Run: headless pygame with SDL's dummy video driver; simulated clock (each Clock.tick advances the game by its frame time, no real sleeping); random seed 0; keys injected as events and as key.get_pressed() state; mouse plan: one left click at the window centre at the start of phase 2, then a move to the lower-right quarter at the start of phase 3.
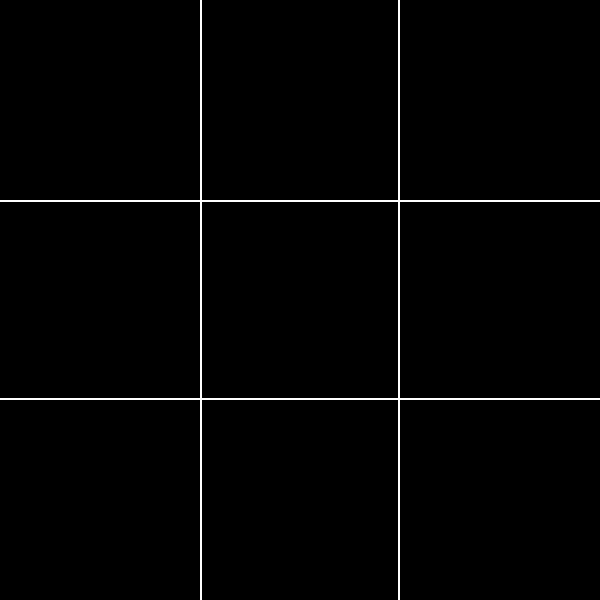
Frame 1 of 4 · flips 1–60 · no input
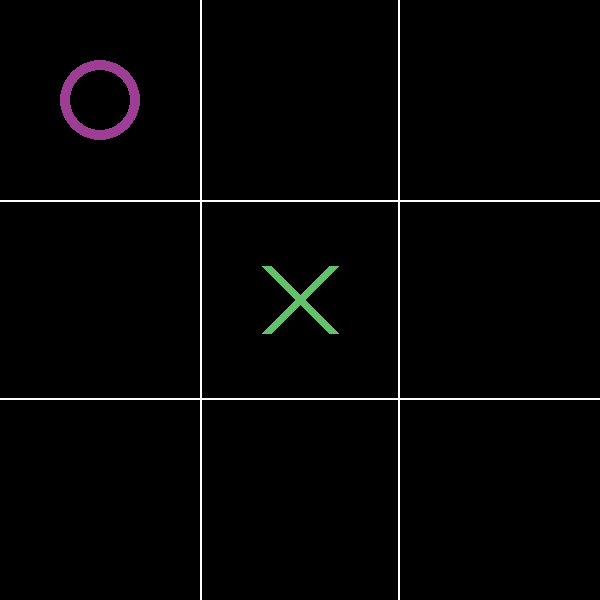
Frame 2 of 4 · flips 61–180 · clicked the window centre · tapped SPACE, RETURN · held RIGHT (→), D
Frame 3 of 4 · flips 181–300 · moved the mouse to the lower-right quarter · held DOWN (↓), S · screen unchanged from frame 2, image omitted
Frame 4 of 4 · flips 301–420 · held LEFT (←), A, UP (↑), W · screen unchanged from frame 3, image omitted

The pygame program that drew these frames:

"""
Jeu de Morpion

Ce script Python implémente un jeu de morpion avec la librairie Pygame.

Le jeu est consitué de trois classes principales :
- Morpion : Gère la logique du jeu, notamment la vérification du gagnant, d'une égalité et les coups du joueur/bot.
- InterfaceUtilisateur : S'occupe de l'interface utilisateur pour afficher le rendu du jeu.
- GestionnaireJeu : Orchestre le jeu en intéragissant avec les deux classes précédentes.

Note : Assurez-vous d'avoir le module Pygame installé.
"""

import pygame
import random as rd
from typing import List
from time import sleep

NOIR = (0, 0, 0)
BLANC = (255, 255, 255)
VERT = (0, 255, 0)
COULEUR_JOUEUR =  (rd.randint(0, 200), rd.randint(0, 200), rd.randint(0, 200))
COULEUR_BOT = (255 - COULEUR_JOUEUR[0], 255 - COULEUR_JOUEUR[1], 255 - COULEUR_JOUEUR[2])

class Morpion:
    def __init__(self):
        """
        Initialise une nouvelle partie de Morpion.

        Initialise la grille de jeu en tant que matrice 3x3 et définit le gagnant à 0 (pas de gagnant).
        """
        self.grille = [[0, 0, 0], [0, 0, 0], [0, 0, 0]]
        self.gagnant = 0

    def verifier_gagnant(self) -> int:
        """
        Vérifie s'il y a un gagnant dans la partie de Morpion.

        Retourne :
            int: Le gagnant (1 pour le joueur, -1 pour le bot, 0 pour aucun gagnant).
        """
        self.gagnant = (
            self.verifier_lignes()
            or self.verifier_colonnes()
            or self.verifier_diagonales()
            or self.verifier_egalite()
        )
        return self.gagnant

    def verifier_lignes(self) -> int:
        """
        Vérifie s'il y a un gagnant dans les lignes de la grille de jeu.

        Retourne :
            int: Le gagnant dans les lignes (1 pour le joueur, -1 pour le bot, 0 pour aucun gagnant).
        """
        for ligne in self.grille:
            if all(valeur == ligne[0] and valeur != 0 for valeur in ligne):
                return ligne[0]
        return 0

    def verifier_colonnes(self) -> int:
        """
        Vérifie s'il y a un gagnant dans les colonnes de la grille de jeu.

        Retourne :
            int: Le gagnant dans les colonnes (1 pour le joueur, -1 pour le bot, 0 pour aucun gagnant).
        """
        for col in range(3):
            if all(
                ligne[col] == self.grille[0][col] and ligne[col] != 0 for ligne in self.grille
            ):
                return self.grille[0][col]
        return 0

    def verifier_diagonales(self) -> int:
        """
        Vérifie s'il y a un gagnant dans les diagonales de la grille de jeu.

        Retourne :
            int: Le gagnant dans les diagonales (1 pour le joueur, -1 pour le bot, 0 pour aucun gagnant).
        """
        if all(
            self.grille[i][i] == self.grille[0][0] and self.grille[i][i] != 0
            for i in range(3)
        ):
            return self.grille[0][0]
        if all(
            self.grille[i][2 - i] == self.grille[0][2] and self.grille[i][2 - i] != 0
            for i in range(3)
        ):
            return self.grille[0][2]
        return 0

    def verifier_egalite(self) -> int:
        """
        Vérifie si la partie s'est terminée par une égalité.

        Retourne :
            int: 200 si la partie est une égalité, 0 sinon.
        """
        return 200 if all(cellule != 0 for ligne in self.grille for cellule in ligne) else 0

    def coup_joueur(self, i: int, j: int) -> bool:
        """
        Effectue le coup d'un joueur dans la partie.

        Args:
            i (int): Indice de la ligne.
            j (int): Indice de la colonne.

        Retourne :
            bool: Vrai si le coup est valide, Faux sinon.
        """
        if self.grille[i][j] == 0:
            self.grille[i][j] = 1
            return True
        return False

    def coup_bot(self) -> bool:
        """
        Effectue le coup d'un bot dans la partie.

        Retourne :
            bool: Vrai si le coup est valide, Faux sinon.
        """
        coords_valides = [
            (i, j) for i in range(3) for j in range(3) if self.grille[i][j] == 0
        ]
        if coords_valides:
            coord = rd.choice(coords_valides)
            self.grille[coord[0]][coord[1]] = -1
            return True
        return False

class InterfaceUtilisateur:
    def __init__(self, grille: List[List[int]], largeur: int, hauteur: int):
        """
        Initialise l'InterfaceUtilisateur pour le jeu de Morpion.

        Args:
            grille (List[List[int]]): La grille de jeu.
            largeur (int): Largeur de la fenêtre de jeu.
            hauteur (int): Hauteur de la fenêtre de jeu.
        """
        self.grille = grille
        self.largeur = largeur
        self.hauteur = hauteur

        pygame.init()
        self.police = pygame.font.SysFont("Segoe UI", 35, True)
        self.fenetre = pygame.display.set_mode((self.largeur, self.hauteur))

    def dessiner_jeu(self):
        """Dessine l'état actuel du jeu de Morpion sur l'écran."""
        self.dessiner_grille()
        for i in range(len(self.grille)):
            for j in range(len(self.grille[0])):
                if self.grille[i][j] == 1:
                    self.dessiner_croix(i, j)
                elif self.grille[i][j] == -1:
                    self.dessiner_cercle(i, j)

    def dessiner_grille(self):
        """Dessine la grille de jeu sur l'écran."""
        epaisseur_ligne = 2

        lignes = pygame.Rect(
            self.largeur // 3,
            -epaisseur_ligne,
            self.largeur // 3,
            self.hauteur + epaisseur_ligne * 2,
        )

        colonnes = pygame.Rect(
            -epaisseur_ligne,
            self.hauteur // 3,
            self.largeur + epaisseur_ligne * 2,
            self.hauteur // 3,
        )

        pygame.draw.rect(self.fenetre, BLANC, lignes, epaisseur_ligne)
        pygame.draw.rect(self.fenetre, BLANC, colonnes, epaisseur_ligne)

    def dessiner_croix(self, i: int, j: int):
        """
        Dessine un symbole 'X' (croix) dans la cellule de grille spécifiée.

        Args:
            i (int): Indice de la ligne.
            j (int): Indice de la colonne.
        """
        coord_ligne_1 = [
            [
                j * self.largeur // 3 + self.largeur // 9, # x1
                i * self.hauteur // 3 + self.hauteur // 9 # y1
            ],
            [
                j * self.largeur // 3 + 2 * self.largeur // 9, # x2
                i * self.hauteur // 3 + 2 * self.hauteur // 9 # y2
            ]
        ]
        coord_ligne_2 = [
            [
                j * self.largeur // 3 + 2 * self.largeur // 9, # x1
                i * self.hauteur // 3 + self.hauteur // 9 # y1
            ],
            [
                j * self.largeur // 3 + self.largeur // 9, # x2
                i * self.hauteur // 3 + 2 * self.hauteur // 9 # y2
            ]
        ]
        pygame.draw.line(self.fenetre, COULEUR_JOUEUR, coord_ligne_1[0], coord_ligne_1[1], 10)
        pygame.draw.line(self.fenetre, COULEUR_JOUEUR, coord_ligne_2[0], coord_ligne_2[1], 10)

    def dessiner_cercle(self, i: int, j: int):
        """
        Dessine un symbole 'O' (cercle) dans la cellule de grille spécifiée.

        Args:
            i (int): Indice de la ligne.
            j (int): Indice de la colonne.
        """
        rayon = max(self.largeur // 15, self.hauteur // 15)
        pygame.draw.circle(
            self.fenetre, COULEUR_BOT, (j * self.largeur // 3 + self.largeur // 6, i * self.hauteur // 3 + self.hauteur // 6), rayon, 10
        )

    def afficher_message_victoire(self, gagnant: int):
        """
        Affiche un message de victoire ou d'égalité sur l'écran.

        Args:
            gagnant (int): Le gagnant (1 pour le joueur, -1 pour le bot, 0 pour une égalité).
        """
        if gagnant == 1:
            message_victoire = self.police.render("VOUS AVEZ GAGNÉ", False, VERT)
        elif gagnant == -1:
            message_victoire = self.police.render("VOUS AVEZ PERDU", False, COULEUR_JOUEUR)
        else:
            message_victoire = self.police.render("ÉGALITÉ", False, BLANC)

        rect_texte = message_victoire.get_rect(center=(self.largeur / 2, self.hauteur / 2))
        self.fenetre.fill(NOIR, rect_texte)
        self.fenetre.blit(message_victoire, rect_texte)

class GestionnaireJeu:
    def __init__(self, largeur: int, hauteur: int):
        """
        Initialise le ControleurJeu pour le jeu de Morpion.

        Args:
            largeur (int): Largeur de la fenêtre de jeu.
            hauteur (int): Hauteur de la fenêtre de jeu.
        """
        self.jeu = Morpion()
        self.largeur = largeur
        self.hauteur = hauteur
        self.ui = InterfaceUtilisateur(self.jeu.grille, self.largeur, self.hauteur)
        self.enCours = True

    def executer(self):
        """Démarre et exécute la boucle de jeu du Morpion."""
        while self.enCours:
            for evenement in pygame.event.get():
                if evenement.type == pygame.QUIT:
                    self.enCours = False
                elif evenement.type == pygame.MOUSEBUTTONDOWN:
                    self.gerer_clic_souris(evenement)

            self.jeu.verifier_gagnant()
            self.mettre_a_jour_iu()
            pygame.display.update()

    def gerer_clic_souris(self, evenement: pygame.event.Event):
        """
        Gère les clics de souris pendant le jeu.

        Args:
            evenement (pygame.event.Event): Événement de clic de souris.
        """
        x, y = evenement.pos
        i, j = y // (self.hauteur // 3), x // (self.largeur // 3)

        if self.jeu.coup_joueur(i, j):
            self.jeu.coup_bot()

    def mettre_a_jour_iu(self):
        """Met à jour l'interface utilisateur du jeu."""
        self.ui.fenetre.fill((0, 0, 0))
        self.ui.dessiner_jeu()
        gagnant = self.jeu.verifier_gagnant()
        if gagnant:
            self.ui.afficher_message_victoire(gagnant)
            pygame.display.update()
            sleep(2)
            self.enCours = False

if __name__ == "__main__":
    controleur = GestionnaireJeu(largeur=600, hauteur=600)
    controleur.executer()
